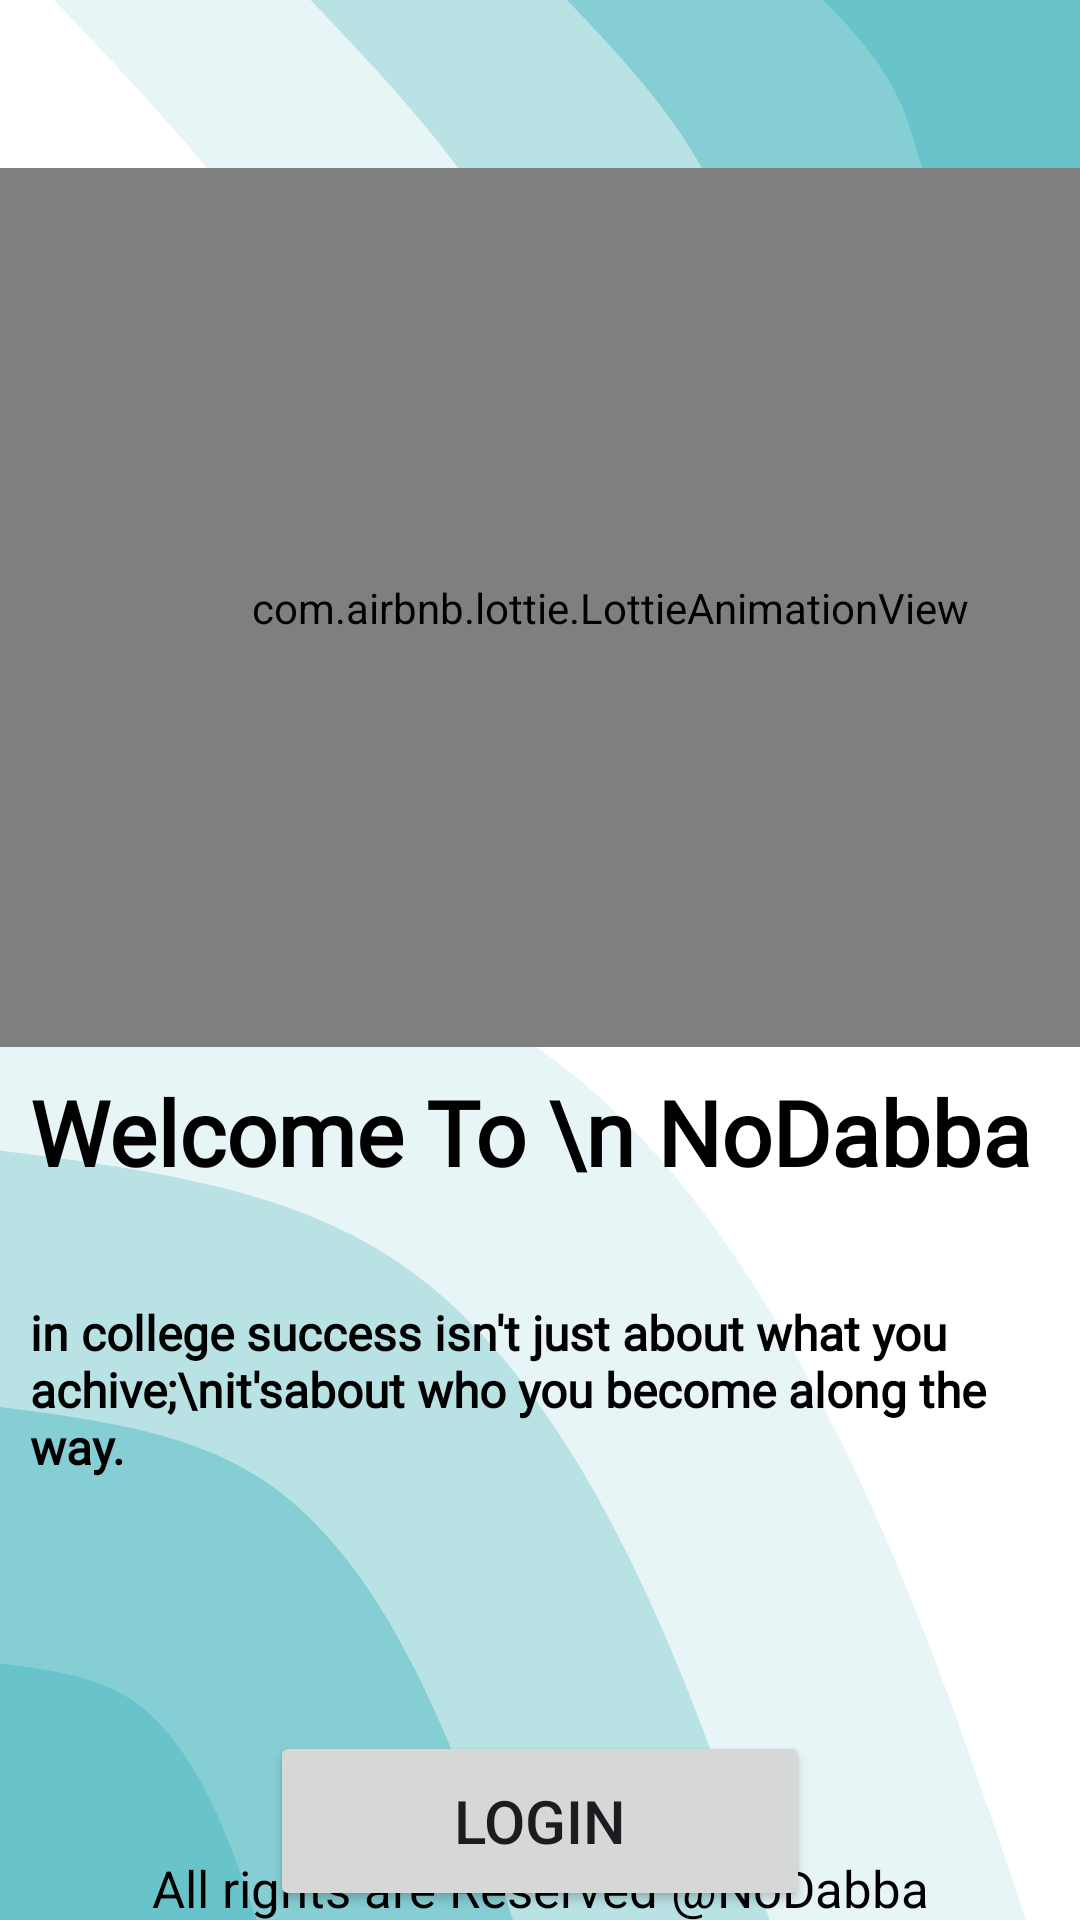

Reconstruct the res/layout file that produces this screen, plus the resources it refers to.
<!-- AndroidManifest.xml: application theme Theme.Nodabba -->
<!-- res/layout/splashscreen.xml -->
<?xml version="1.0" encoding="utf-8"?>
<androidx.constraintlayout.widget.ConstraintLayout xmlns:android="http://schemas.android.com/apk/res/android"
    xmlns:app="http://schemas.android.com/apk/res-auto"
    xmlns:tools="http://schemas.android.com/tools"
    android:layout_width="match_parent"
    android:layout_height="match_parent"
    android:background="@drawable/blob_scene_haikei__1_">

    <com.airbnb.lottie.LottieAnimationView
        android:id="@+id/anim1"
        android:layout_width="407dp"
        android:layout_height="293dp"
        android:layout_marginTop="56dp"
        app:lottie_fileName="thinking.json"
        app:layout_constraintEnd_toEndOf="parent"
        app:layout_constraintHorizontal_bias="0.0"
        app:layout_constraintStart_toStartOf="parent"
        app:layout_constraintTop_toTopOf="parent"
        app:lottie_autoPlay="true"
        app:lottie_loop="true" />

    <TextView
        android:id="@+id/text1"
        android:layout_width="0dp"
        android:layout_height="wrap_content"
        android:layout_marginHorizontal="10dp"
        android:layout_marginTop="8dp"
        android:fontFamily="@font/blowde"
        android:textColor="@color/black"
        android:text="Welcome To \n NoDabba"
        android:textSize="30sp"
        android:textStyle="bold"
        app:layout_constraintEnd_toEndOf="parent"
        app:layout_constraintHorizontal_bias="1.0"
        app:layout_constraintStart_toStartOf="parent"
        app:layout_constraintTop_toBottomOf="@id/anim1" />

    <TextView
        android:id="@+id/text2"
        android:layout_width="match_parent"
        android:layout_height="wrap_content"
        android:layout_marginTop="36dp"
        android:text="in college success isn't just about what you achive;\nit'sabout who you become along the way."
        android:textSize="16sp"
        android:textColor="@color/black"
        android:fontFamily="@font/playfair"
        android:textStyle="bold"
        android:layout_marginHorizontal="10dp"
        app:layout_constraintEnd_toEndOf="parent"
        app:layout_constraintHorizontal_bias="1.0"
        app:layout_constraintStart_toStartOf="parent"
        app:layout_constraintTop_toBottomOf="@id/text1" />

    <Button
        android:id="@+id/start_btn"
        android:layout_width="match_parent"
        android:layout_height="60dp"
        android:layout_marginHorizontal="90dp"
        android:layout_marginTop="84dp"
        android:text="login"
        android:textSize="20sp"
        app:layout_constraintEnd_toEndOf="parent"
        app:layout_constraintHorizontal_bias="0.497"
        app:layout_constraintStart_toStartOf="parent"
        app:layout_constraintTop_toBottomOf="@id/text2" />

    <TextView
        android:id="@+id/goto_signup"
        android:layout_width="match_parent"
        android:layout_height="wrap_content"
        android:gravity="center_horizontal"
        android:text="All rights are Reserved @NoDabba"
        android:textSize="17sp"
        app:layout_constraintBottom_toBottomOf="parent"
        app:layout_constraintEnd_toEndOf="parent"
        app:layout_constraintHorizontal_bias="1.0"
        android:textColor="@color/black"
        app:layout_constraintStart_toStartOf="parent"
        app:layout_constraintTop_toBottomOf="@id/start_btn"
        app:layout_constraintVertical_bias="0.976" />


</androidx.constraintlayout.widget.ConstraintLayout>
<!-- resources referenced by this layout -->
<resources>
  <color name="black">#000000</color>
  <!-- drawable blob_scene_haikei__1_ (drawable) -->
  <vector xmlns:android="http://schemas.android.com/apk/res/android"
      xmlns:aapt="http://schemas.android.com/aapt"
      android:width="540dp"
      android:height="960dp"
      android:viewportWidth="540"
      android:viewportHeight="960">
    <path
        android:pathData="M0,0h540v960h-540z"
        android:fillColor="#FFFFFF"/>
    <path
        android:pathData="M540,513C439.6,505.7 339.2,498.5 283.5,444.3C227.8,390.1 216.8,288.9 181.5,207C146.2,125.1 86.6,62.6 27,0L540,0Z"
        android:fillColor="#e8f5f6"/>
    <path
        android:pathData="M540,384.8C464.7,379.3 389.4,373.9 347.6,333.2C305.8,292.5 297.6,216.7 271.1,155.3C244.6,93.8 199.9,46.9 155.3,0L540,0Z"
        android:fillColor="#b8e2e4"/>
    <path
        android:pathData="M540,256.5C489.8,252.9 439.6,249.2 411.8,222.1C383.9,195 378.4,144.4 360.7,103.5C343.1,62.6 313.3,31.3 283.5,0L540,0Z"
        android:fillColor="#85ced3"/>
    <path
        android:pathData="M540,128.3C514.9,126.4 489.8,124.6 475.9,111.1C461.9,97.5 459.2,72.2 450.4,51.8C441.5,31.3 426.6,15.6 411.8,0L540,0Z"
        android:fillColor="#68c4ca"/>
    <path
        android:pathData="M0,447C92.3,458.9 184.6,470.8 256.5,515.7C328.4,560.6 379.8,638.5 419.2,718C458.5,797.5 485.8,878.8 513,960L0,960Z"
        android:fillColor="#e8f5f6"/>
    <path
        android:pathData="M0,575.3C69.2,584.2 138.5,593.1 192.4,626.8C246.3,660.5 284.9,718.8 314.4,778.5C343.9,838.2 364.3,899.1 384.8,960L0,960Z"
        android:fillColor="#b8e2e4"/>
    <path
        android:pathData="M0,703.5C46.2,709.5 92.3,715.4 128.2,737.9C164.2,760.3 189.9,799.2 209.6,839C229.3,878.8 242.9,919.4 256.5,960L0,960Z"
        android:fillColor="#85ced3"/>
    <path
        android:pathData="M0,831.8C23.1,834.7 46.2,837.7 64.1,848.9C82.1,860.2 95,879.6 104.8,899.5C114.6,919.4 121.4,939.7 128.3,960L0,960Z"
        android:fillColor="#68c4ca"/>
  </vector>
  <style name="Theme.Nodabba" parent="Base.Theme.Nodabba" />
  <style name="Base.Theme.Nodabba" parent="Theme.Material3.DayNight.NoActionBar">
          
          
          <item name="android:statusBarColor">@android:color/transparent</item>
          <item name="colorPrimary">@color/lavender</item>
          <item name="colorPrimaryVariant">@color/lavender</item>
      </style>
  <color name="lavender">#E6E6FA</color>
</resources>
